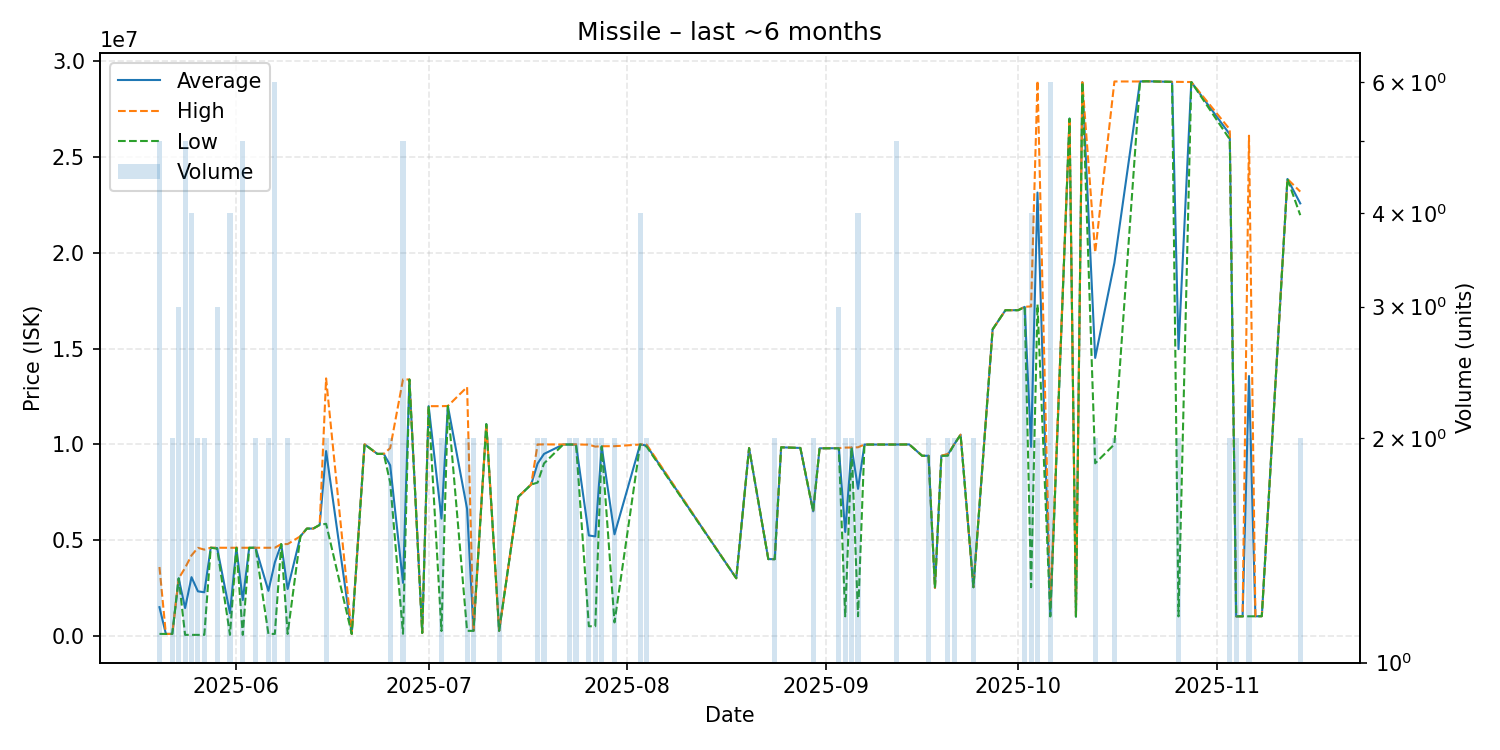

The data file committed next to this chart (first rows):
date, average, highest, lowest, order_count, volume
2025-05-20, 1496900, 3592000, 100200, 4, 5
2025-05-21, 100200, 100200, 100200, 1, 1
2025-05-22, 100100, 100200, 100000, 2, 2
2025-05-23, 2999000, 2999500, 2998500, 3, 3
2025-05-24, 1449126, 3547500, 50210, 5, 5
2025-05-25, 3062552, 4200000, 50210, 4, 4
2025-05-26, 2322610, 4595000, 50220, 2, 2
2025-05-27, 2275065, 4500000, 50130, 2, 2
2025-05-28, 4599000, 4599000, 4599000, 1, 1
2025-05-29, 4582667, 4599000, 4550000, 3, 3
2025-05-31, 1187020, 4597000, 50370, 3, 4
2025-06-01, 4598000, 4598000, 4598000, 1, 1
2025-06-02, 1869428, 4598000, 50380, 4, 5
2025-06-03, 4598000, 4598000, 4598000, 1, 1
2025-06-04, 4597500, 4598000, 4597000, 2, 2
2025-06-06, 2349150, 4598000, 100300, 2, 2
2025-06-07, 3832717, 4599000, 100300, 6, 6
2025-06-08, 4789000, 4789000, 4789000, 1, 1
2025-06-09, 2445250, 4790000, 100500, 2, 2
2025-06-11, 5200000, 5200000, 5200000, 1, 1
2025-06-12, 5599000, 5599000, 5599000, 1, 1
2025-06-13, 5600000, 5600000, 5600000, 1, 1
2025-06-14, 5790000, 5790000, 5790000, 1, 1
2025-06-15, 9645000, 13440000, 5850000, 2, 2
2025-06-19, 101000, 101000, 101000, 1, 1
2025-06-21, 10000000, 10000000, 10000000, 1, 1
2025-06-23, 9499000, 9499000, 9499000, 1, 1
2025-06-24, 9500000, 9500000, 9500000, 1, 1
2025-06-25, 8900000, 9800000, 8000000, 2, 2
2025-06-27, 2763440, 13390000, 106800, 4, 5
2025-06-28, 13380000, 13380000, 13380000, 1, 1
2025-06-30, 150000, 150000, 150000, 1, 1
2025-07-01, 11990000, 11990000, 11990000, 1, 1
2025-07-03, 6120050, 11990000, 250100, 2, 2
2025-07-04, 12000000, 12000000, 12000000, 1, 1
2025-07-07, 6625100, 12990000, 260200, 2, 2
2025-07-08, 260300, 260300, 260300, 2, 2
2025-07-10, 11050000, 11050000, 11050000, 1, 1
2025-07-12, 260300, 260300, 260300, 2, 2
2025-07-15, 7261000, 7261000, 7261000, 1, 1
2025-07-17, 7900000, 7900000, 7900000, 1, 1
2025-07-18, 8996000, 9992000, 8000000, 2, 2
2025-07-19, 9496500, 9993000, 9000000, 2, 2
2025-07-22, 9989000, 9989000, 9989000, 1, 1
2025-07-23, 9988500, 9989000, 9988000, 2, 2
2025-07-24, 9984500, 9989000, 9980000, 2, 2
2025-07-26, 5240050, 9980000, 500100, 2, 2
2025-07-27, 5189550, 9879000, 500100, 2, 2
2025-07-28, 9890000, 9900000, 9880000, 2, 2
2025-07-30, 5300100, 9900000, 700200, 2, 2
2025-08-03, 9989000, 9989000, 9989000, 4, 4
2025-08-04, 9935500, 9989000, 9882000, 2, 2
2025-08-18, 3006000, 3006000, 3006000, 1, 1
2025-08-20, 9800000, 9800000, 9800000, 1, 1
2025-08-23, 4006000, 4006000, 4006000, 1, 1
2025-08-24, 4002500, 4005000, 4000000, 2, 2
2025-08-25, 9842000, 9842000, 9842000, 1, 1
2025-08-28, 9808000, 9808000, 9808000, 1, 1
2025-08-30, 6499500, 6500000, 6499000, 2, 2
2025-08-31, 9790000, 9790000, 9790000, 1, 1
... 41 more rows
